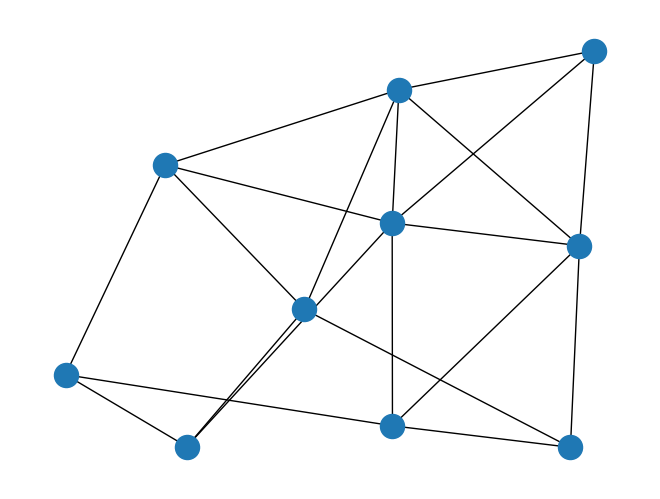

Here is the Python script that generated this plot:
# -*- coding: utf-8 -*-
#!/usr/bin/env python
"""
===========
Erdos Renyi
===========

Create an G{n,m} random graph with n nodes and m edges
and report some properties.

This graph is sometimes called the Erdős-Rényi graph
but is different from G{n,p} or binomial_graph which is also
sometimes called the Erdős-Rényi graph.
"""
# Author: Aric Hagberg (hagberg@lanl.gov)

#    Copyright (C) 2004-2017 by
#    Aric Hagberg <hagberg@lanl.gov>
#    Dan Schult <dschult@colgate.edu>
#    Pieter Swart <swart@lanl.gov>
#    All rights reserved.
#    BSD license.

import sys

import matplotlib.pyplot as plt
import networkx as nx

n = 10  # 10 nodes
m = 20  # 20 edges

G = nx.gnm_random_graph(n, m)

# some properties
print("node degree clustering")
for v in nx.nodes(G):
    print('%s %d %f' % (v, nx.degree(G, v), nx.clustering(G, v)))

# print the adjacency list to terminal
try:
    nx.write_adjlist(G, sys.stdout)
except TypeError:  # Python 3.x
    nx.write_adjlist(G, sys.stdout.buffer)

nx.draw(G)
plt.show()
